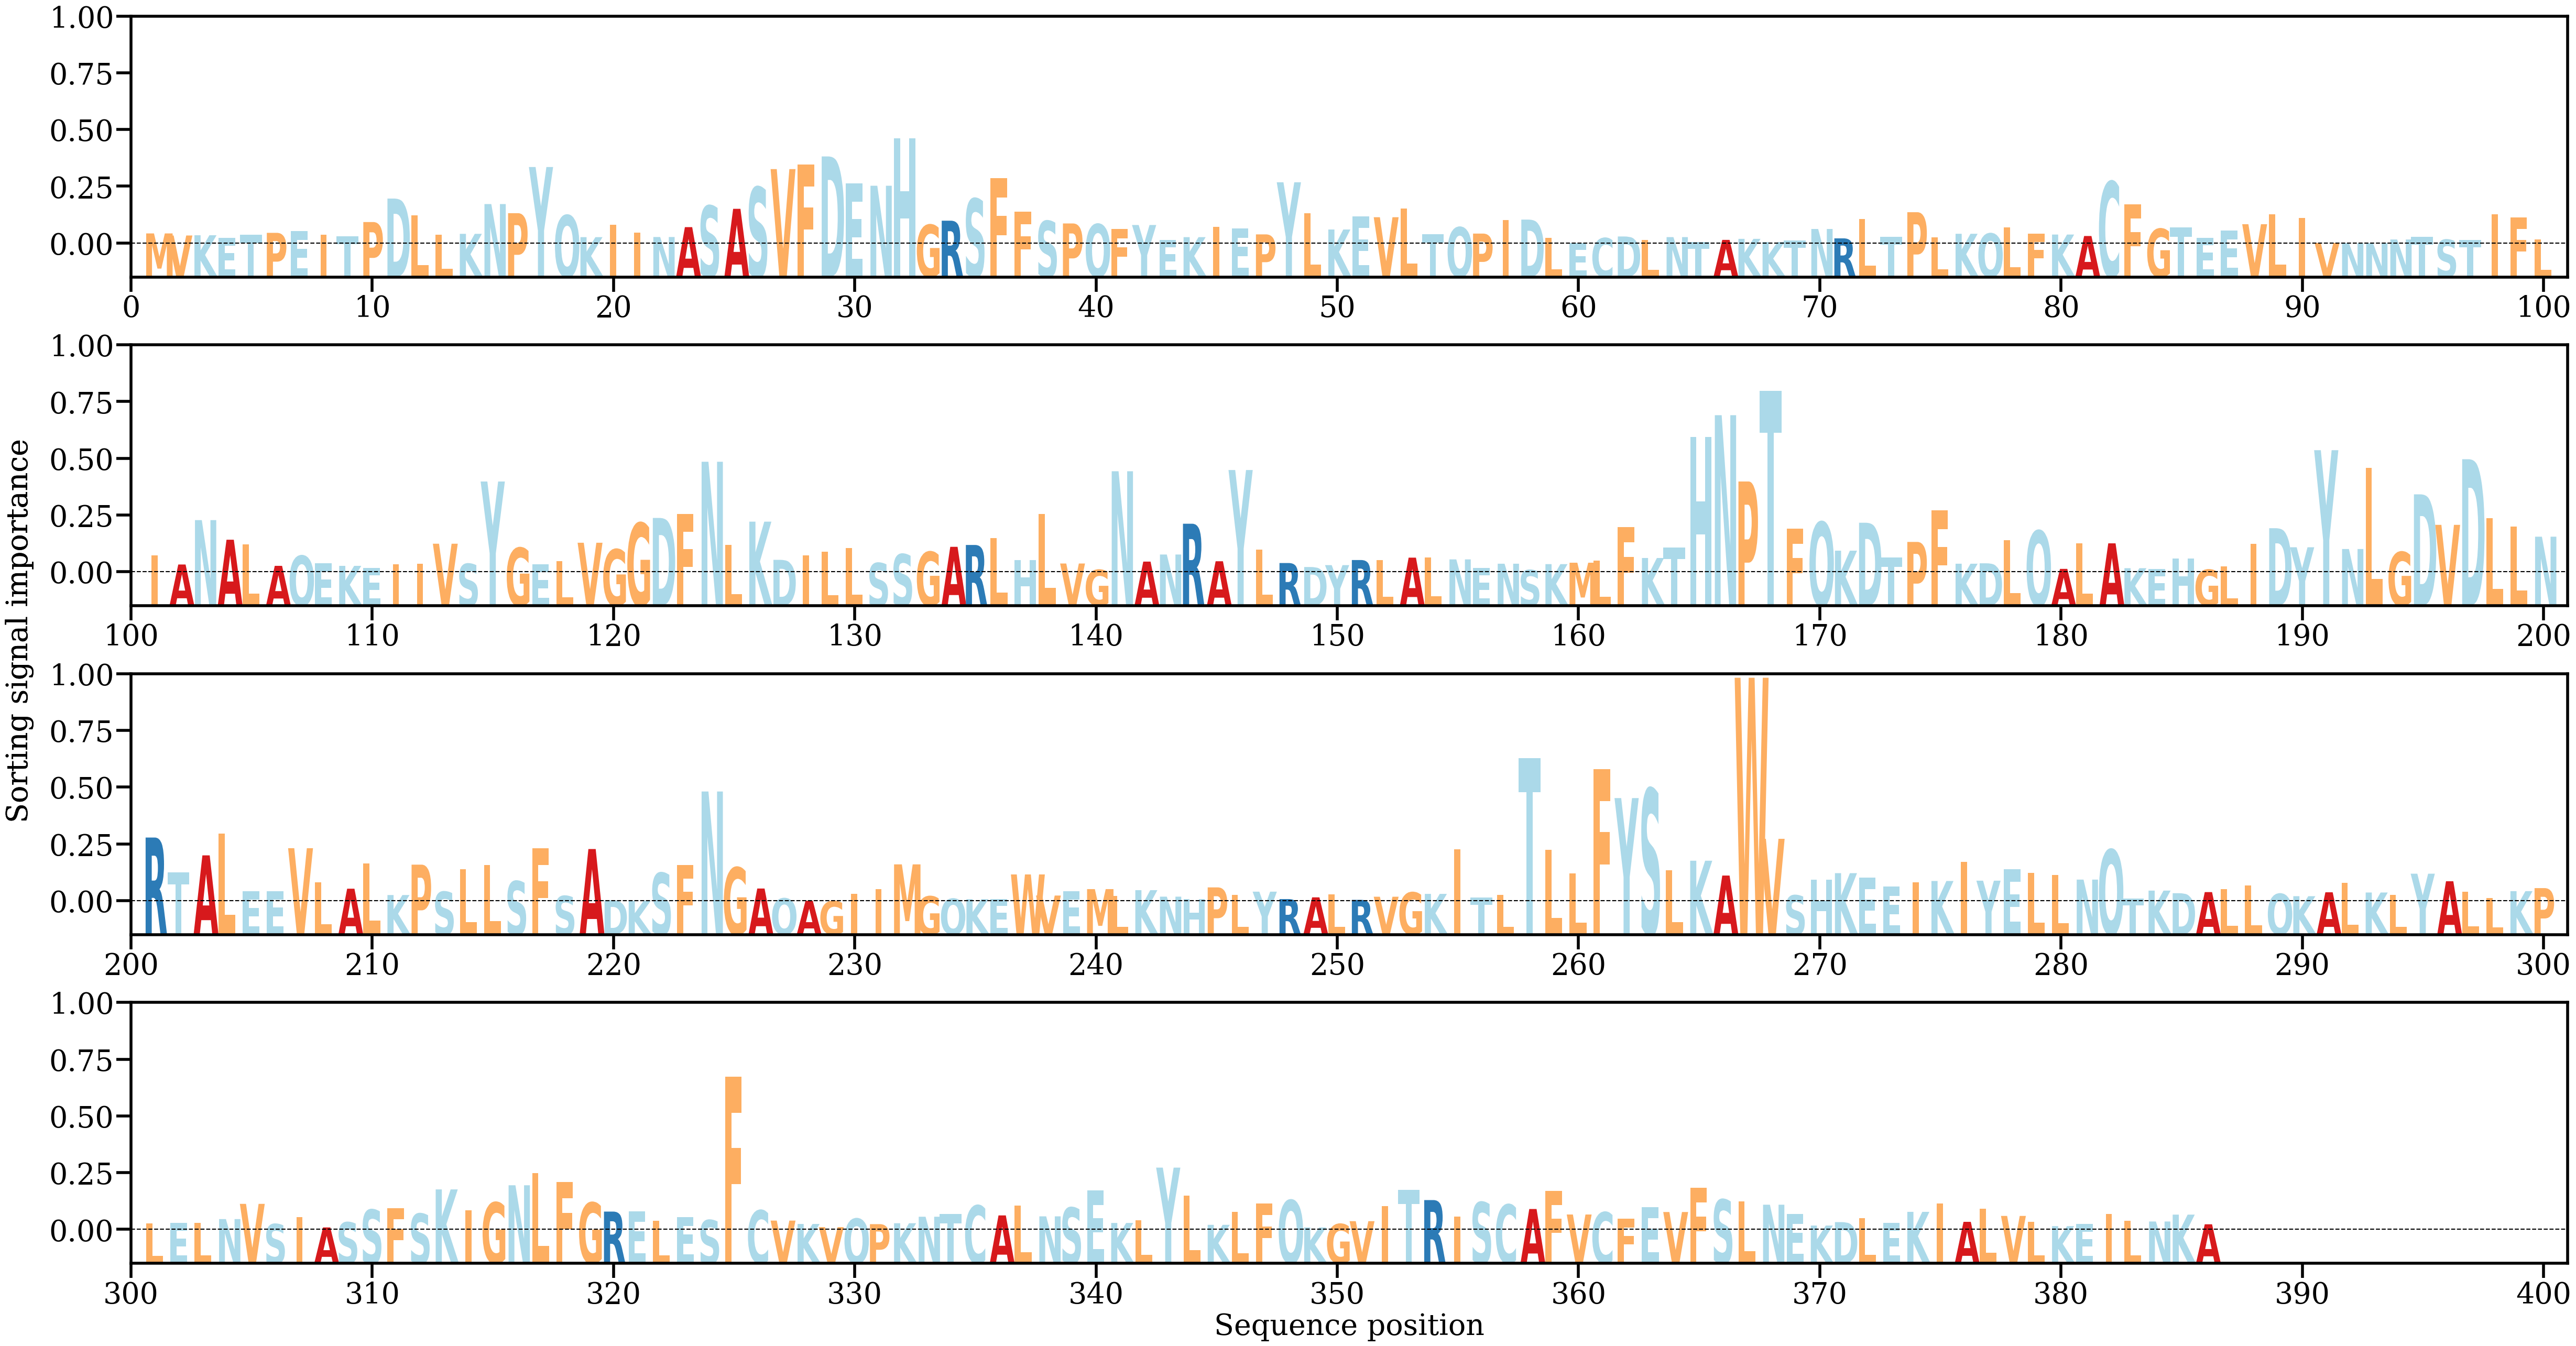

The table this chart was drawn from, first rows:
AA, Alpha
M, [0.00105674]
V, [0.00084844]
K, [0.00087383]
E, [0.00060375]
T, [0.00091417]
P, [0.0011148]
E, [0.00127489]
I, [0.00091599]
T, [0.00077109]
P, [0.00220123]
D, [0.00456429]
L, [0.00289338]
L, [0.00093007]
K, [0.00101485]
N, [0.00401021]
P, [0.00309302]
Y, [0.00773693]
Q, [0.00287759]
K, [0.000682]
I, [0.00191601]
I, [0.00112307]
N, [0.00069561]
A, [0.00168967]
S, [0.00384005]
A, [0.00353168]
S, [0.00570952]
V, [0.00752666]
F, [0.00798354]
D, [0.00880178]
E, [0.00610917]
N, [0.00585333]
H, [0.01060111]
G, [0.00192258]
R, [0.00233641]
S, [0.00454733]
F, [0.00661777]
F, [0.00325039]
S, [0.0023114]
P, [0.00205991]
Q, [0.00199315]
F, [0.00151875]
Y, [0.00190389]
E, [0.00041476]
K, [0.00068243]
I, [0.00172208]
E, [0.00157593]
P, [0.00095976]
Y, [0.00620063]
L, [0.00310779]
K, [0.00145173]
E, [0.00279195]
V, [0.00268645]
L, [0.00358559]
T, [0.00098499]
Q, [0.00167647]
P, [0.00104081]
I, [0.00239762]
D, [0.00244854]
L, [0.00060865]
E, [6.7948444e-05]
... 326 more rows
